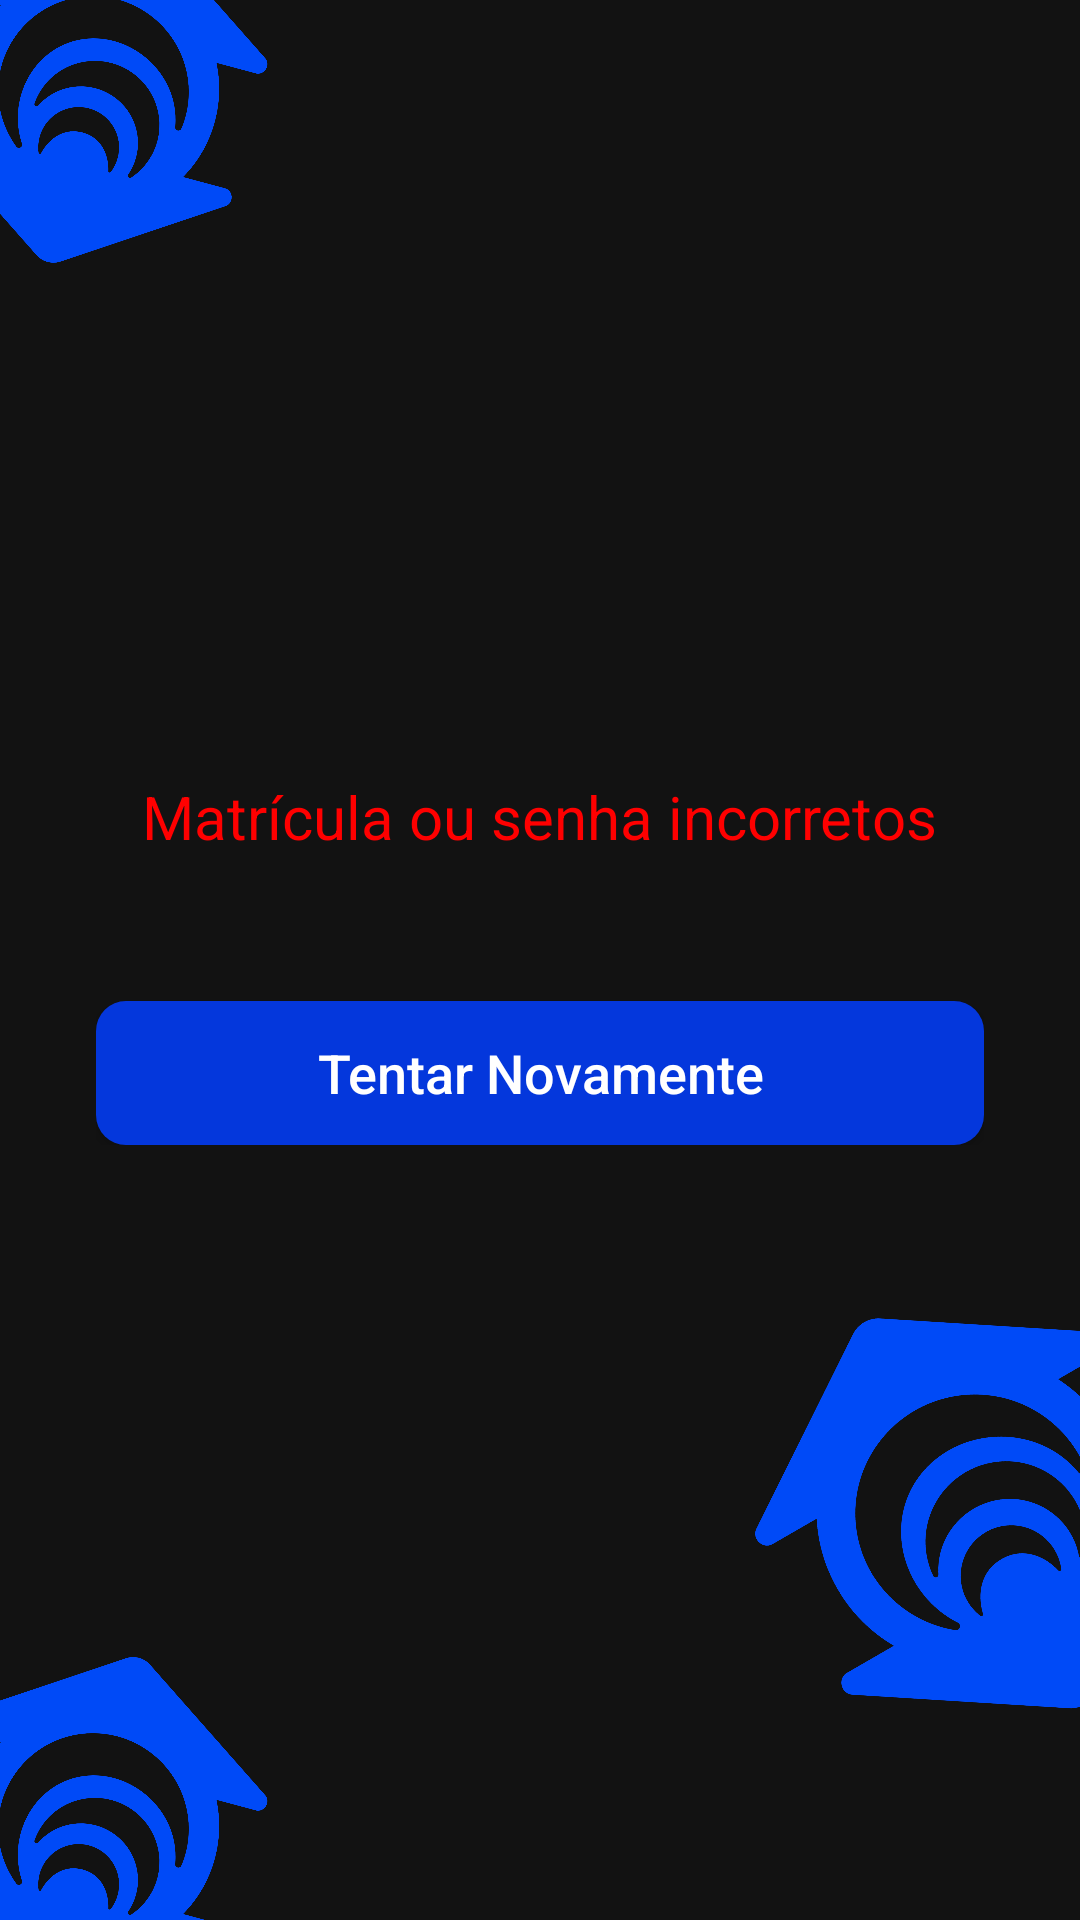

Reconstruct the res/layout file that produces this screen, plus the resources it refers to.
<!-- AndroidManifest.xml: application theme Theme.UniforLibraryTelaDeCriarConta -->
<!-- res/layout/activity_login_error_password.xml -->
<?xml version="1.0" encoding="utf-8"?>
<androidx.constraintlayout.widget.ConstraintLayout xmlns:android="http://schemas.android.com/apk/res/android"
    xmlns:app="http://schemas.android.com/apk/res-auto"
    android:layout_width="match_parent"
    android:layout_height="match_parent"
    android:background="#121212">

    
    <ImageView
        android:id="@+id/logoTopLeft"
        android:layout_width="120dp"
        android:layout_height="120dp"
        android:layout_marginStart="-30dp"
        android:layout_marginTop="-30dp"
        android:rotation="15"
        android:src="@drawable/unifor_logo01"
        app:layout_constraintStart_toStartOf="parent"
        app:layout_constraintTop_toTopOf="parent" />

    <ImageView
        android:id="@+id/logoBottomLeft"
        android:layout_width="120dp"
        android:layout_height="120dp"
        android:layout_marginStart="-30dp"
        android:layout_marginBottom="-30dp"
        android:rotation="15"
        android:src="@drawable/unifor_logo01"
        app:layout_constraintBottom_toBottomOf="parent"
        app:layout_constraintStart_toStartOf="parent" />

    <ImageView
        android:id="@+id/logoBottomRight"
        android:layout_width="150dp"
        android:layout_height="150dp"
        android:layout_marginEnd="-40dp"
        android:layout_marginBottom="60dp"
        android:rotation="-30"
        android:src="@drawable/unifor_logo01"
        app:layout_constraintBottom_toBottomOf="parent"
        app:layout_constraintEnd_toEndOf="parent" />

    
    <LinearLayout
        android:layout_width="match_parent"
        android:layout_height="wrap_content"
        android:gravity="center"
        android:orientation="vertical"
        android:paddingHorizontal="32dp"
        app:layout_constraintBottom_toBottomOf="parent"
        app:layout_constraintTop_toTopOf="parent">

        <TextView
            android:id="@+id/tvErrorMessage"
            android:layout_width="wrap_content"
            android:layout_height="wrap_content"
            android:text="Matrícula ou senha incorretos"
            android:textColor="#FF0000"
            android:textSize="20sp"
            android:gravity="center" />

        <Button
            android:id="@+id/btnRetry"
            android:layout_width="match_parent"
            android:layout_height="48dp"
            android:layout_marginTop="48dp"
            android:background="@drawable/bg_login_button"
            android:text="Tentar Novamente"
            android:textAllCaps="false"
            android:textColor="#FFFFFF"
            android:textSize="18sp"
            app:backgroundTint="@null" />
    </LinearLayout>

</androidx.constraintlayout.widget.ConstraintLayout>
<!-- resources referenced by this layout -->
<resources>
  <!-- drawable bg_login_button (drawable) -->
  <?xml version="1.0" encoding="utf-8"?>
  <shape xmlns:android="http://schemas.android.com/apk/res/android">
      <solid android:color="#0437DC" />
      <corners android:radius="10dp" />
  </shape>
  <!-- drawable unifor_logo01: png bitmap (drawable, 51823 bytes) -->
  <style name="Theme.UniforLibraryTelaDeCriarConta" parent="Base.Theme.UniforLibraryTelaDeCriarConta" />
  <style name="Base.Theme.UniforLibraryTelaDeCriarConta" parent="Theme.Material3.DayNight.NoActionBar">
          
          
      </style>
</resources>
